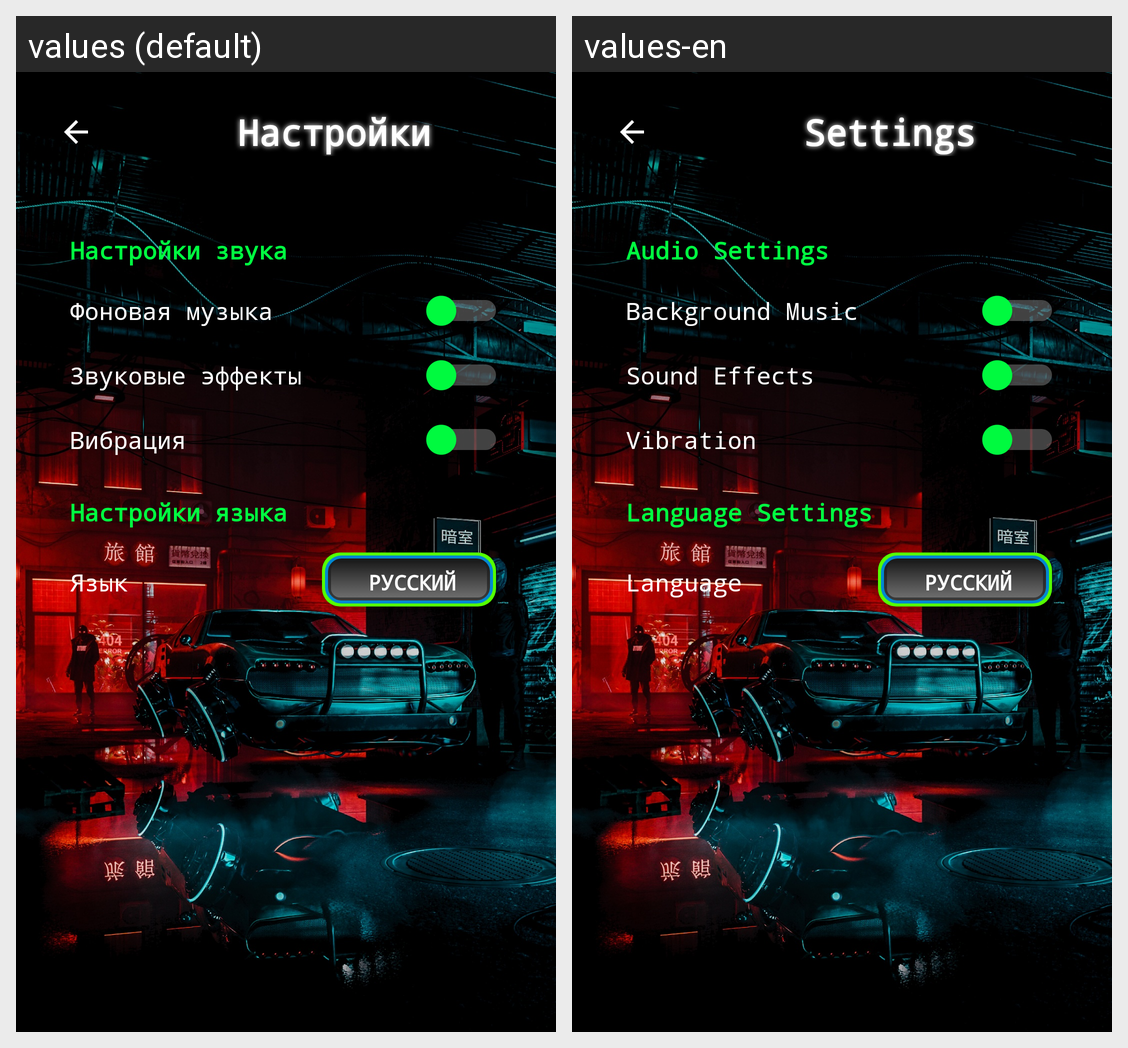

Here is an Android app screen in its default locale and in the app's own translations. Write out the translated-string differences for the strings that appear on this screen.
Android screen res/layout/activity_settings.xml rendered under 2 locales, left to right: values (default), values-en. Device: Nexus 5 (rendered at 1080×1920; each locale shown at half size, 540×960, under a caption strip naming it); theme Theme.Hangman.
Strings drawn on this screen, with the default value and each locale's value (text and hints the layout hard-codes, and strings that could not be matched under every locale, appear in the picture but are not listed):

settings
  values: Настройки
  values-en: Settings

audio_settings
  values: Настройки звука
  values-en: Audio Settings

background_music
  values: Фоновая музыка
  values-en: Background Music

sound_effects
  values: Звуковые эффекты
  values-en: Sound Effects

vibration
  values: Вибрация
  values-en: Vibration

language_settings
  values: Настройки языка
  values-en: Language Settings

language
  values: Язык
  values-en: Language
